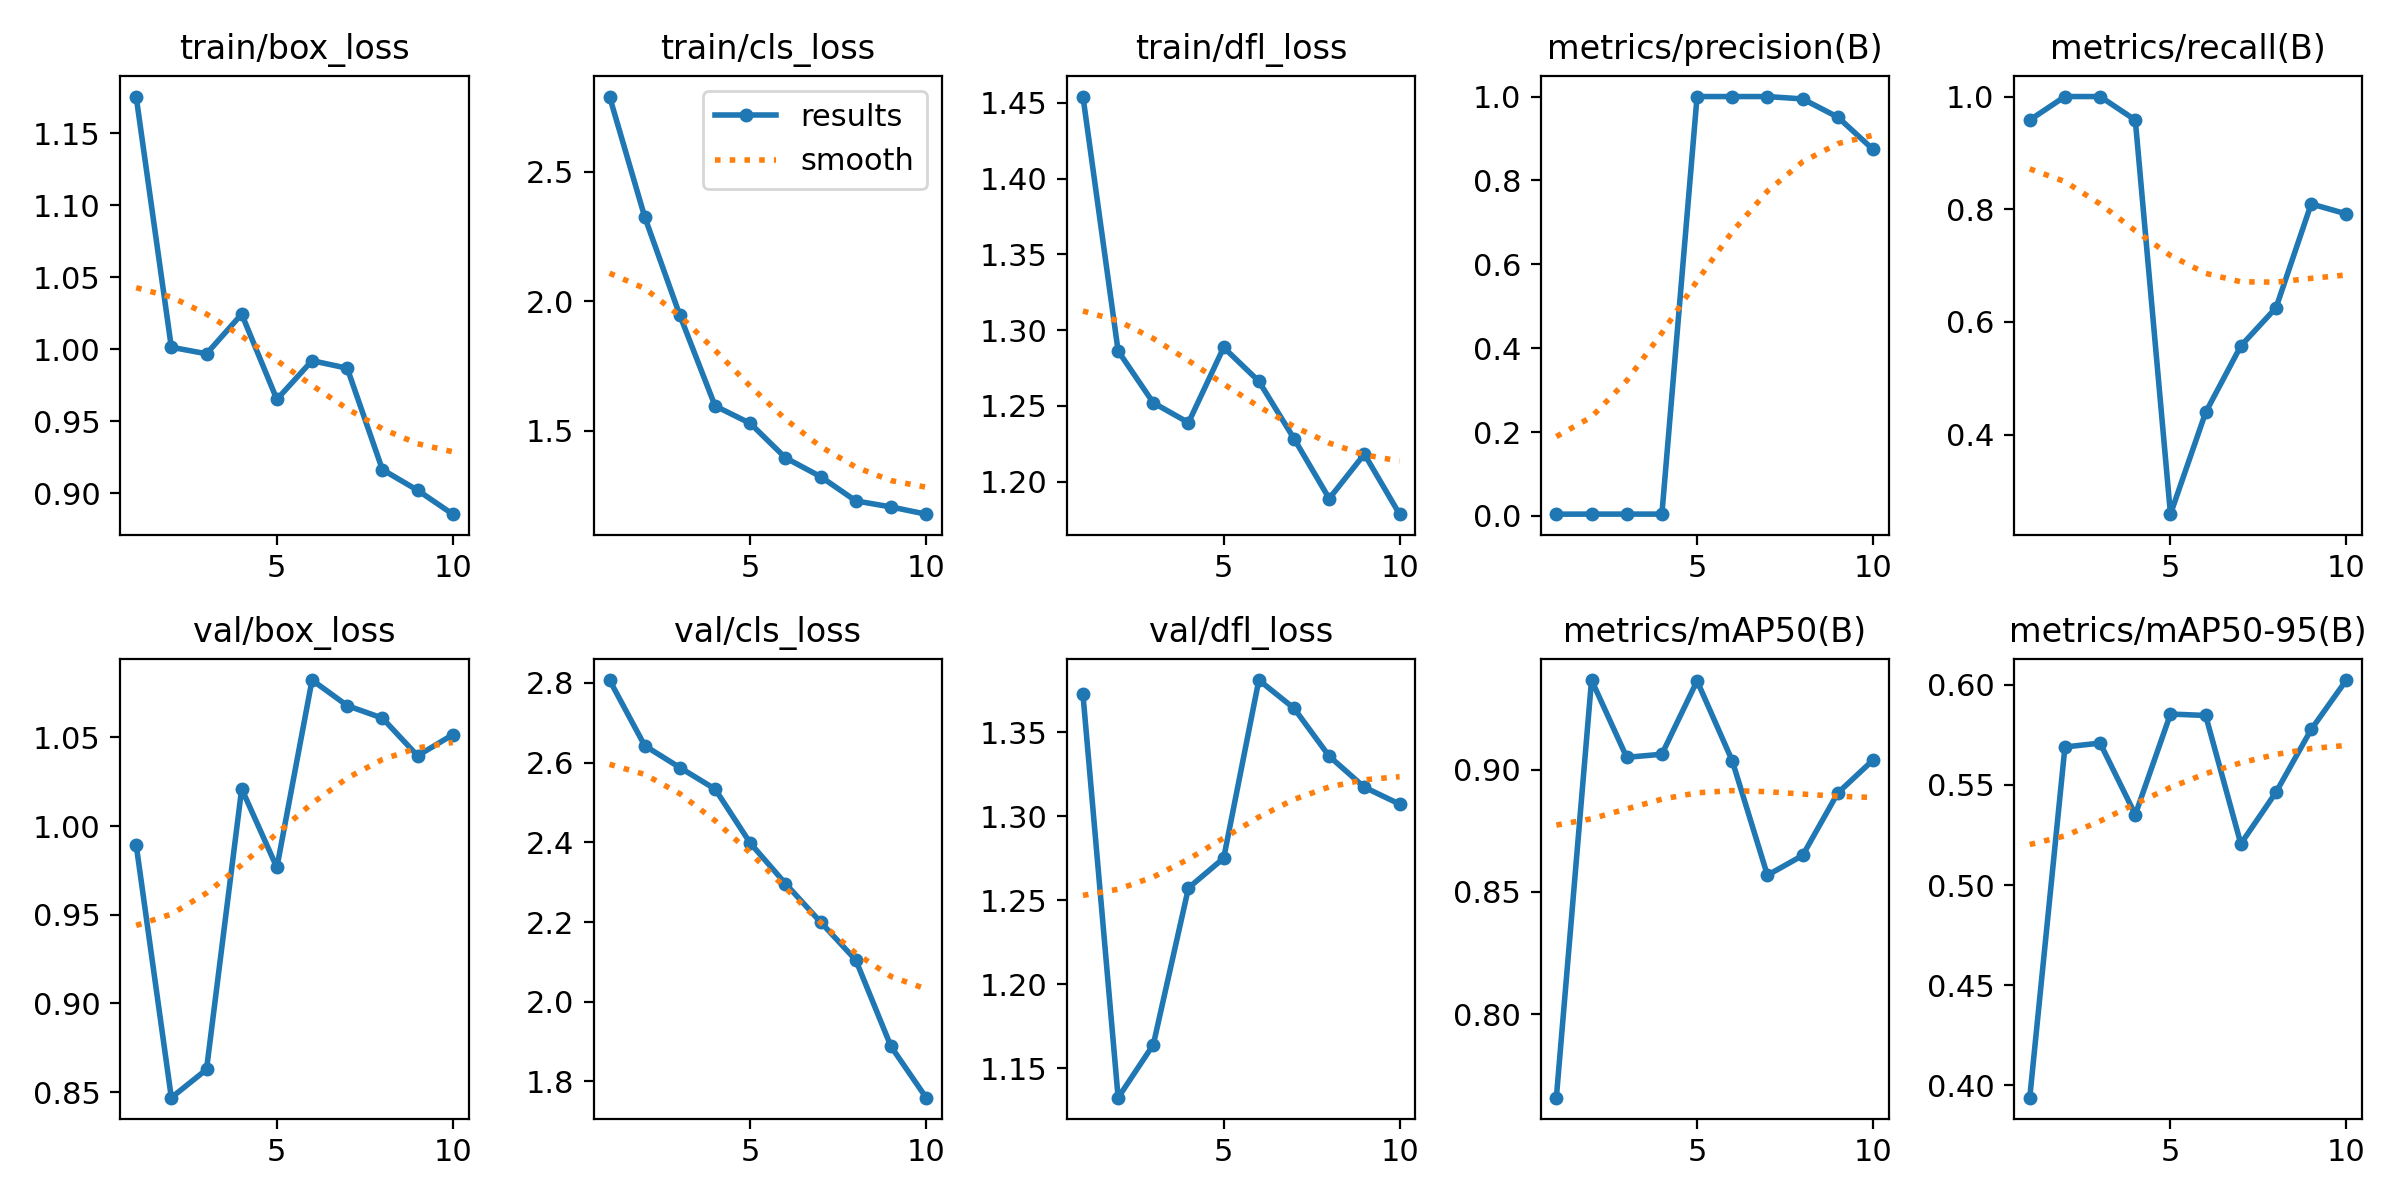

Data behind this chart, as committed beside it:
epoch, time, train/box_loss, train/cls_loss, train/dfl_loss, metrics/precision(B), metrics/recall(B), metrics/mAP50(B), metrics/mAP50-95(B), val/box_loss, val/cls_loss, val/dfl_loss, lr/pg0, lr/pg1, lr/pg2
1, 33.03, 1.176, 2.791, 1.454, 0.00426, 0.9583, 0.766, 0.3938, 0.9895, 2.807, 1.372, 0.00014, 0.00014, 0.00014
2, 63.56, 1.002, 2.325, 1.286, 0.00444, 1, 0.9365, 0.569, 0.8468, 2.642, 1.133, 0.0002703, 0.0002703, 0.0002703
3, 91.7, 0.997, 1.945, 1.252, 0.00444, 1, 0.905, 0.5709, 0.8628, 2.587, 1.164, 0.0003689, 0.0003689, 0.0003689
4, 118.7, 1.025, 1.595, 1.239, 0.00444, 0.9583, 0.9062, 0.5352, 1.021, 2.534, 1.257, 0.0004359, 0.0004359, 0.0004359
5, 146.2, 0.9653, 1.528, 1.289, 1, 0.2586, 0.9362, 0.5855, 0.9766, 2.398, 1.275, 0.0004711, 0.0004711, 0.0004711
6, 174.6, 0.9922, 1.395, 1.266, 1, 0.4392, 0.9036, 0.5847, 1.082, 2.296, 1.381, 0.0004747, 0.0004747, 0.0004747
7, 202.9, 0.9869, 1.322, 1.228, 1, 0.5572, 0.8568, 0.5206, 1.068, 2.2, 1.364, 0.0004466, 0.0004466, 0.0004466
8, 232.2, 0.9165, 1.228, 1.189, 0.9943, 0.625, 0.8649, 0.5464, 1.061, 2.105, 1.336, 0.0003868, 0.0003868, 0.0003868
9, 260.1, 0.9022, 1.205, 1.218, 0.951, 0.8094, 0.8904, 0.5777, 1.04, 1.888, 1.317, 0.0002954, 0.0002954, 0.0002954
10, 287.2, 0.8856, 1.177, 1.179, 0.8741, 0.7917, 0.9038, 0.6024, 1.051, 1.759, 1.307, 0.0001722, 0.0001722, 0.0001722
